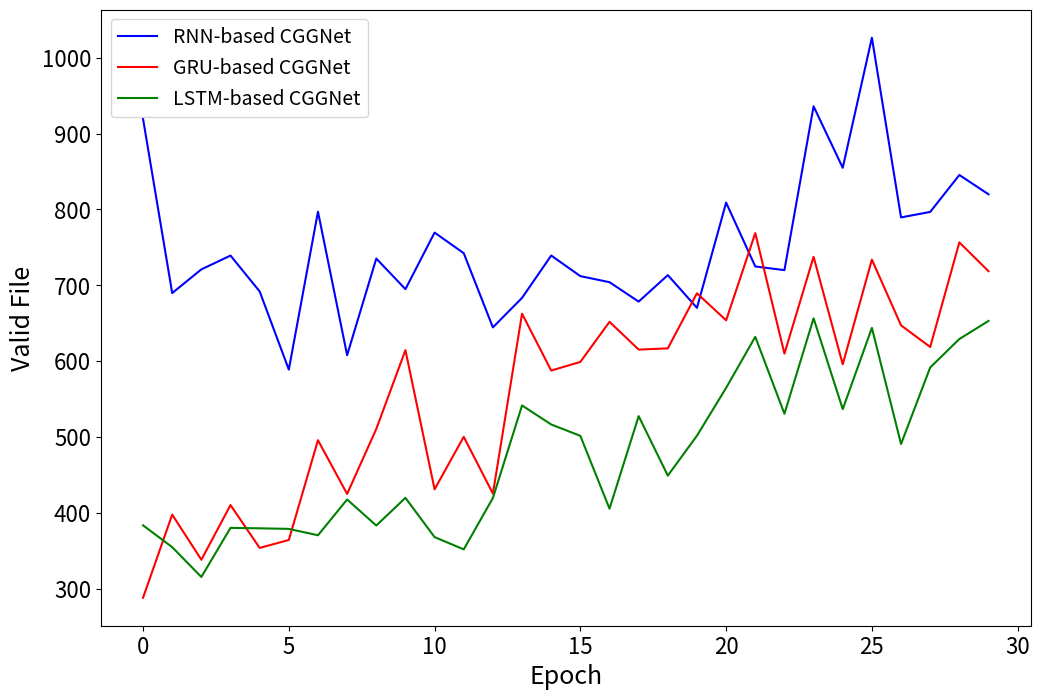

The matplotlib source for this figure:
# -*- coding: utf-8 -*-
"""
Created on Wed Jan  3 12:38:50 2024

[redacted]
"""
import matplotlib.pyplot as plt


# New data for compile_num
compile_num1 = {0: 919.3333333333334, 1: 689.6666666666666, 2: 720.9166666666666, 3: 739.0833333333334, 4: 691.8333333333334, 5: 588.75, 6: 797.0, 7: 607.75, 8: 735.1666666666666, 9: 694.8333333333334, 10: 769.4166666666666, 11: 742.25, 12: 644.4166666666666, 13: 683.3333333333334, 14: 739.1666666666666, 15: 712.0, 16: 704.0, 17: 678.4166666666666, 18: 713.3333333333334, 19: 670.1666666666666, 20: 808.9166666666666, 21: 724.75, 22: 719.9166666666666, 23: 935.9166666666666, 24: 854.8333333333334, 25: 1026.3333333333333, 26: 789.4166666666666, 27: 796.6666666666666, 28: 845.3333333333334, 29: 819.9166666666666}
compile_num2 = {0: 288.0, 1: 397.5833333333333, 2: 338.0833333333333, 3: 410.1666666666667, 4: 353.6666666666667, 5: 364.1666666666667, 6: 495.6666666666667, 7: 424.8333333333333, 8: 510.5, 9: 614.4166666666666, 10: 430.9166666666667, 11: 500.1666666666667, 12: 425.25, 13: 662.5, 14: 587.5, 15: 598.9166666666666, 16: 651.75, 17: 615.1666666666666, 18: 616.75, 19: 689.4166666666666, 20: 653.75, 21: 768.75, 22: 609.8333333333334, 23: 737.5, 24: 595.75, 25: 733.75, 26: 647.0833333333334, 27: 618.5833333333334, 28: 756.5, 29: 718.5}
compile_num3 = {0: 383.4166666666667, 1: 354.6666666666667, 2: 315.3333333333333, 3: 380.0833333333333, 4: 379.5, 5: 378.75, 6: 370.3333333333333, 7: 417.5, 8: 383.1666666666667, 9: 419.6666666666667, 10: 367.9166666666667, 11: 351.75, 12: 419.5, 13: 541.5, 14: 516.4166666666666, 15: 501.4166666666667, 16: 405.4166666666667, 17: 527.4166666666666, 18: 449.0, 19: 501.6666666666667, 20: 564.6666666666666, 21: 632.0, 22: 530.5, 23: 656.4166666666666, 24: 536.6666666666666, 25: 643.75, 26: 490.6666666666667, 27: 591.5833333333334, 28: 629.0833333333334, 29: 652.9166666666666}
epochs = list(compile_num1.keys())

# Extracting values for compile_num
compile_values1 = list(compile_num1.values())
compile_values2 = list(compile_num2.values())
compile_values3 = list(compile_num3.values())

# Plotting the graphs for compile_num
plt.figure(figsize=(12, 8))

plt.plot(epochs, compile_values1, label='RNN-based CGGNet', color='blue')
plt.plot(epochs, compile_values2, label='GRU-based CGGNet', color='red')
plt.plot(epochs, compile_values3, label='LSTM-based CGGNet', color='green')

plt.xlabel('Epoch', fontsize=18)
plt.ylabel('Valid File', fontsize=18)
plt.xticks(fontsize=16)
plt.yticks(fontsize=16)
plt.legend(fontsize=14)
plt.show()